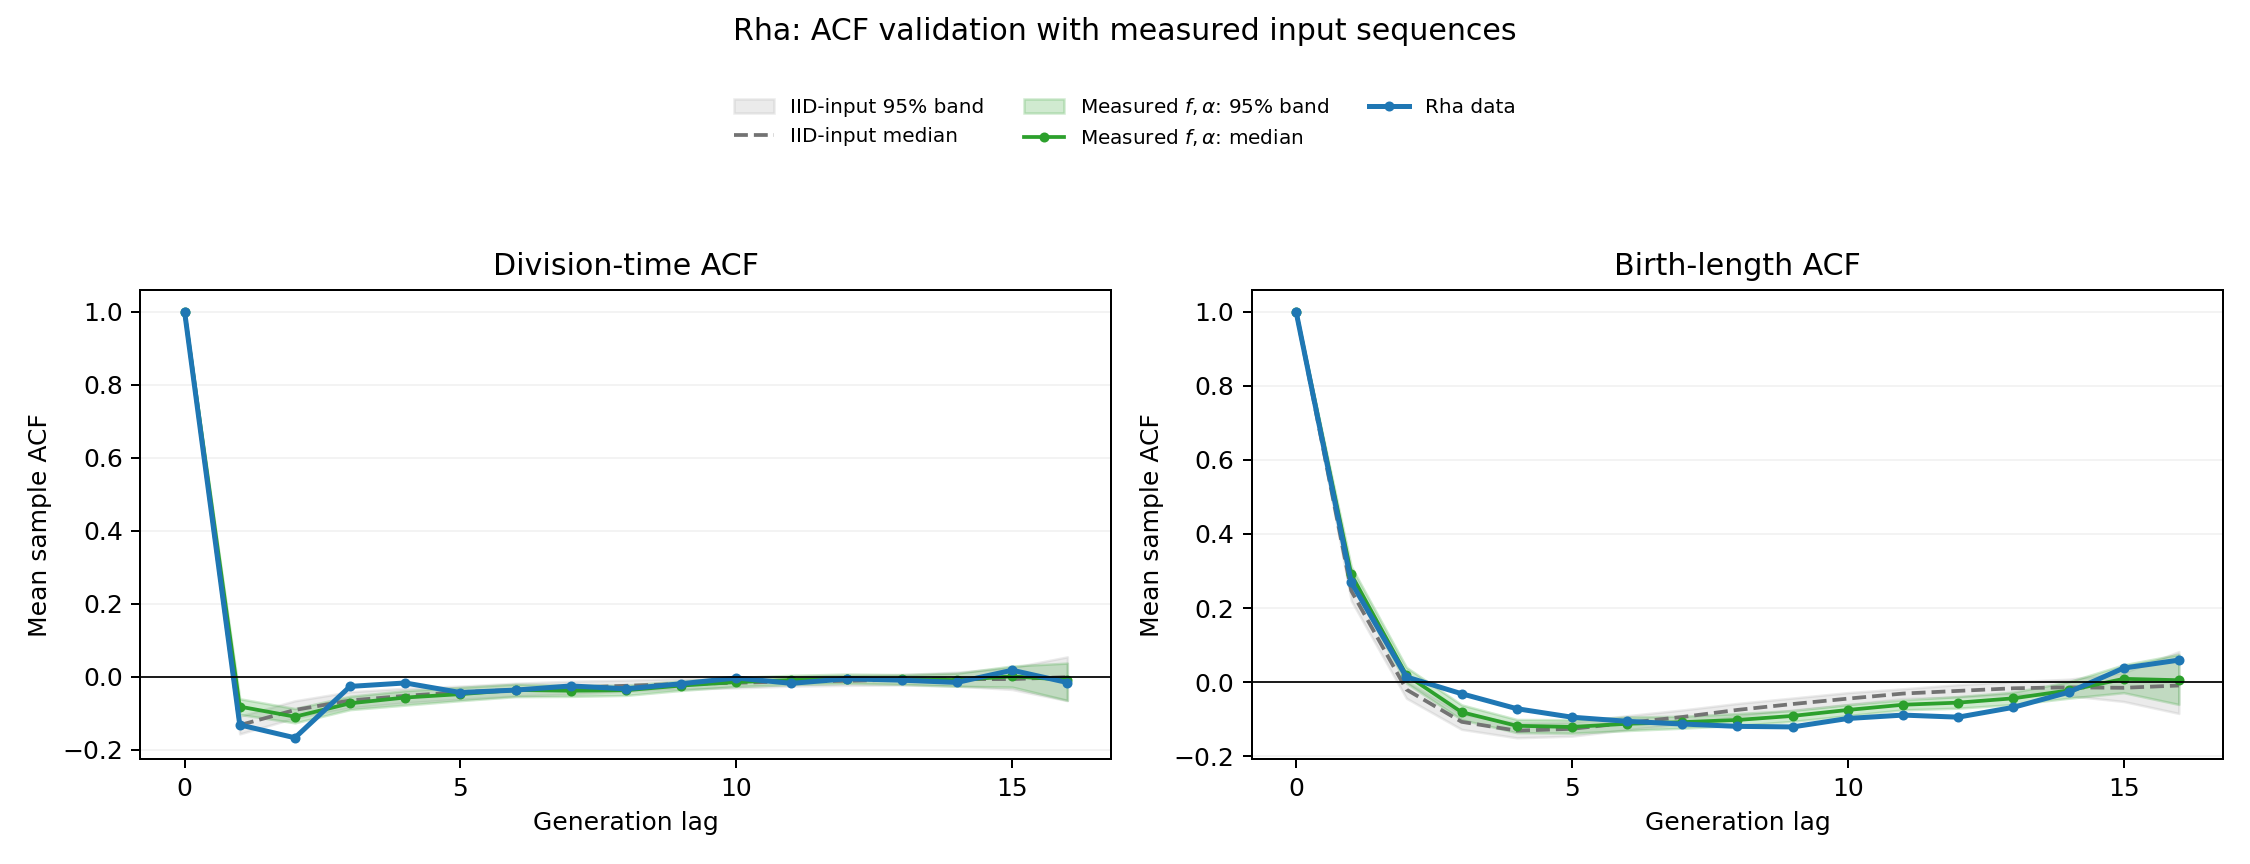

The file beside this chart, header and first rows:
lag, contributing_lineages, observed_time, iid_median_time, iid_q2.5_time, iid_q97.5_time, measured_inputs_median_time, measured_inputs_q2.5_time, measured_inputs_q97.5_time, observed_length_birth, iid_median_length_birth, iid_q2.5_length_birth, iid_q97.5_length_birth, measured_inputs_median_length_birth, measured_inputs_q2.5_length_birth, measured_inputs_q97.5_length_birth
0, 410, 1.0, 1.0, 1.0, 1.0, 1.0, 1.0, 1.0, 1.0, 1.0, 1.0, 1.0, 1.0, 1.0, 1.0
1, 410, -0.1312, -0.1319, -0.156, -0.1076, -0.08128, -0.1027, -0.05988, 0.2693, 0.2467, 0.2198, 0.2703, 0.2907, 0.266, 0.3119
2, 410, -0.1667, -0.09043, -0.1125, -0.06538, -0.1089, -0.1258, -0.0865, 0.01394, -0.02009, -0.04369, 0.002636, 0.01904, -0.002704, 0.03979
3, 403, -0.02597, -0.06442, -0.08449, -0.04065, -0.07224, -0.08959, -0.05296, -0.03135, -0.1072, -0.1276, -0.08628, -0.08113, -0.1014, -0.06147
4, 397, -0.01654, -0.05183, -0.07074, -0.03098, -0.05643, -0.07721, -0.03774, -0.07177, -0.1311, -0.1503, -0.1107, -0.118, -0.1364, -0.1009
5, 393, -0.04275, -0.04167, -0.06105, -0.02524, -0.04714, -0.06494, -0.02851, -0.09472, -0.126, -0.1459, -0.1083, -0.121, -0.1378, -0.1015
6, 390, -0.03608, -0.03529, -0.05193, -0.01734, -0.03572, -0.05398, -0.01997, -0.1059, -0.1101, -0.1283, -0.0907, -0.1125, -0.1307, -0.09412
7, 374, -0.02475, -0.02943, -0.04724, -0.01185, -0.03778, -0.0533, -0.02279, -0.1132, -0.09414, -0.1134, -0.0753, -0.1081, -0.1244, -0.09215
8, 361, -0.03262, -0.02428, -0.03986, -0.008758, -0.03646, -0.05052, -0.02252, -0.1195, -0.07502, -0.09262, -0.05766, -0.1022, -0.1169, -0.08491
9, 330, -0.01871, -0.01918, -0.03284, -0.004437, -0.02375, -0.03699, -0.01126, -0.121, -0.05915, -0.07544, -0.04302, -0.09124, -0.106, -0.07687
10, 299, -0.002857, -0.01624, -0.03003, -0.002038, -0.01401, -0.02606, -0.001303, -0.0982, -0.04462, -0.06031, -0.02846, -0.07513, -0.09043, -0.06108
11, 254, -0.0176, -0.01202, -0.02513, 0.0006102, -0.008516, -0.02074, 0.004236, -0.08904, -0.03092, -0.04444, -0.01812, -0.06112, -0.07482, -0.04811
12, 168, -0.005023, -0.0108, -0.02306, 0.003439, -0.004584, -0.01724, 0.007746, -0.09461, -0.02372, -0.04001, -0.006943, -0.05541, -0.07031, -0.03908
13, 111, -0.008956, -0.007232, -0.02207, 0.006416, -0.006498, -0.02021, 0.006281, -0.06812, -0.01663, -0.03306, 0.001028, -0.04375, -0.06045, -0.02691
14, 54, -0.01514, -0.00603, -0.0251, 0.01286, -0.008527, -0.02555, 0.01012, -0.02747, -0.01406, -0.03653, 0.00781, -0.02257, -0.04352, 0.0006532
15, 16, 0.01832, -0.005951, -0.03439, 0.0253, 0.001527, -0.02783, 0.02981, 0.03789, -0.01534, -0.05228, 0.02532, 0.008821, -0.02854, 0.04674
16, 3, -0.01537, -0.0006007, -0.06506, 0.0549, -0.007991, -0.06412, 0.03784, 0.0594, -0.009171, -0.08455, 0.08243, 0.005122, -0.06025, 0.07479
